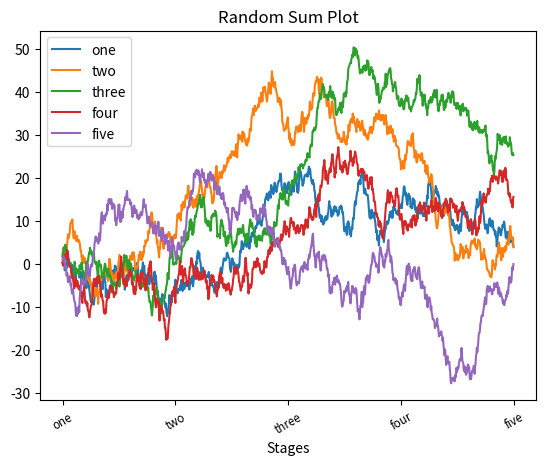

This chart was generated by the following Python code:
#!/usr/bin/env python
# -*- coding: utf-8 -*-
# [redacted]

import matplotlib.pyplot as plt
import numpy as np

fig = plt.figure()
ax = fig.add_subplot(1, 1, 1)
ax.plot(np.random.randn(1000).cumsum(), label='one')
ax.plot(np.random.randn(1000).cumsum(), label='two')
ax.plot(np.random.randn(1000).cumsum(), label='three')
ax.plot(np.random.randn(1000).cumsum(), label='four')
ax.plot(np.random.randn(1000).cumsum(), label='five')
ax.legend(loc='best')

tricks = ax.set_xticks([0, 250, 500, 750, 1000])
labels = ax.set_xticklabels(['one', 'two', 'three', 'four', 'five'],
                            rotation=30, fontsize='small')
ax.set_title("Random Sum Plot")
ax.set_xlabel('Stages')
fig.savefig('my_first.pdf', bbox_inches='tight', dpi=800)
fig.show()
